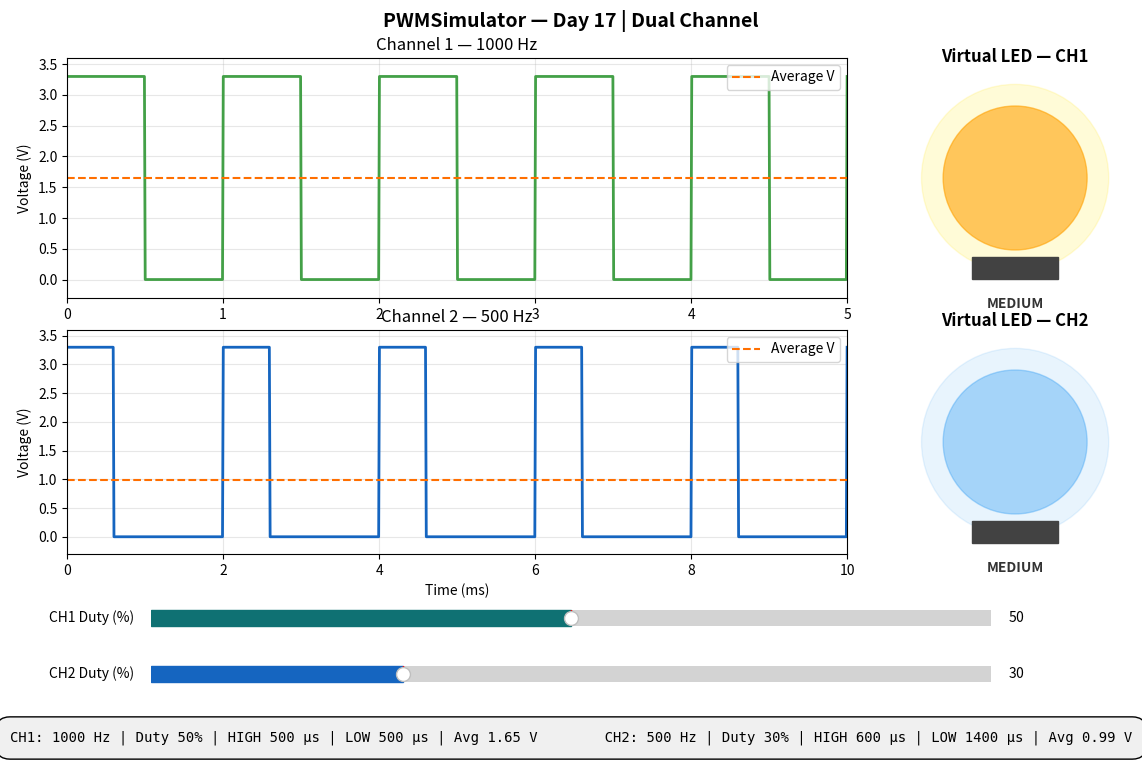

This chart was generated by the following Python code:
import numpy as np
import matplotlib.pyplot as plt
from matplotlib.widgets import Slider
from matplotlib.patches import Circle
 
# ============================================================
# PWM PARAMETERS
# ============================================================
VCC = 3.3
PWM_FREQ_1 = 1000   # Channel 1: 1 kHz — typical LED dimming
PWM_FREQ_2 = 500    # Channel 2: 500 Hz — slower, e.g. servo range
DISPLAY_CYCLES = 5
SAMPLE_POINTS = 1000
 
current_duty_1 = 50.0
current_duty_2 = 30.0
 
 
# ============================================================
# PWM WAVEFORM GENERATION
# ============================================================
def generate_pwm_wave(duty_percent, freq=PWM_FREQ_1, cycles=DISPLAY_CYCLES, points=SAMPLE_POINTS):
    period = 1.0 / freq
    total_time = cycles * period
    t = np.linspace(0, total_time, points)
    position_in_period = (t % period) / period
    duty_fraction = duty_percent / 100.0
    voltage = np.where(position_in_period < duty_fraction, VCC, 0.0)
    return t * 1000, voltage
 
 
def compute_average_voltage(duty_percent):
    return VCC * (duty_percent / 100.0)
 
 
# ============================================================
# PLOT SETUP
# ============================================================
fig = plt.figure(figsize=(12, 8))
fig.suptitle("PWMSimulator — Day 17 | Dual Channel", fontsize=14, fontweight='bold')
 
# --- Channel 1 waveform ---
ax_wave1 = plt.axes([0.08, 0.62, 0.65, 0.30])
ax_wave1.set_xlim(0, DISPLAY_CYCLES / PWM_FREQ_1 * 1000)
ax_wave1.set_ylim(-0.3, VCC + 0.3)
ax_wave1.set_ylabel("Voltage (V)")
ax_wave1.set_title(f"Channel 1 — {PWM_FREQ_1} Hz")
ax_wave1.grid(True, alpha=0.3)
 
wave1_line, = ax_wave1.plot([], [], color='#43a047', linewidth=2)
avg1_line = ax_wave1.axhline(y=VCC / 2, color='#ff6f00',
                              linestyle='--', linewidth=1.5, label='Average V')
ax_wave1.legend(loc='upper right')
 
# --- Channel 2 waveform ---
ax_wave2 = plt.axes([0.08, 0.30, 0.65, 0.28])
ax_wave2.set_xlim(0, DISPLAY_CYCLES / PWM_FREQ_2 * 1000)
ax_wave2.set_ylim(-0.3, VCC + 0.3)
ax_wave2.set_xlabel("Time (ms)")
ax_wave2.set_ylabel("Voltage (V)")
ax_wave2.set_title(f"Channel 2 — {PWM_FREQ_2} Hz")
ax_wave2.grid(True, alpha=0.3)
 
wave2_line, = ax_wave2.plot([], [], color='#1565c0', linewidth=2)
avg2_line = ax_wave2.axhline(y=VCC * 0.3, color='#ff6f00',
                              linestyle='--', linewidth=1.5, label='Average V')
ax_wave2.legend(loc='upper right')
 
# --- Virtual LED 1 ---
ax_led1 = plt.axes([0.78, 0.62, 0.18, 0.30])
ax_led1.set_xlim(-1.5, 1.5)
ax_led1.set_ylim(-1.5, 1.5)
ax_led1.set_aspect('equal')
ax_led1.axis('off')
ax_led1.set_title("Virtual LED — CH1", fontweight='bold')
 
led1_circle = Circle((0, 0), 1.0, color='#ffeb3b', alpha=0.5)
led1_glow   = Circle((0, 0), 1.3, color='#ffeb3b', alpha=0.2)
led1_base   = plt.Rectangle((-0.6, -1.4), 1.2, 0.3, color='#424242')
ax_led1.add_patch(led1_glow)
ax_led1.add_patch(led1_circle)
ax_led1.add_patch(led1_base)
info1_text = ax_led1.text(0, -1.8, "", ha='center', fontsize=10,
                           fontweight='bold', color='#333')
 
# --- Virtual LED 2 ---
ax_led2 = plt.axes([0.78, 0.30, 0.18, 0.28])
ax_led2.set_xlim(-1.5, 1.5)
ax_led2.set_ylim(-1.5, 1.5)
ax_led2.set_aspect('equal')
ax_led2.axis('off')
ax_led2.set_title("Virtual LED — CH2", fontweight='bold')
 
led2_circle = Circle((0, 0), 1.0, color='#42a5f5', alpha=0.3)
led2_glow   = Circle((0, 0), 1.3, color='#42a5f5', alpha=0.1)
led2_base   = plt.Rectangle((-0.6, -1.4), 1.2, 0.3, color='#424242')
ax_led2.add_patch(led2_glow)
ax_led2.add_patch(led2_circle)
ax_led2.add_patch(led2_base)
info2_text = ax_led2.text(0, -1.8, "", ha='center', fontsize=10,
                           fontweight='bold', color='#333')
 
# --- Sliders ---
slider1_ax = plt.axes([0.15, 0.20, 0.7, 0.04])
duty_slider1 = Slider(slider1_ax, "CH1 Duty (%)", 0, 100,
                      valinit=current_duty_1, valstep=1, color='#0f7173')
 
slider2_ax = plt.axes([0.15, 0.13, 0.7, 0.04])
duty_slider2 = Slider(slider2_ax, "CH2 Duty (%)", 0, 100,
                      valinit=current_duty_2, valstep=1, color='#1565c0')
 
# --- Stats panel ---
stats_ax = plt.axes([0.08, 0.03, 0.84, 0.08])
stats_ax.axis('off')
stats_text = stats_ax.text(
    0.5, 0.5, "",
    ha='center', va='center', fontsize=10,
    fontfamily='monospace',
    bbox=dict(boxstyle='round', facecolor='#f0f0f0', pad=1),
    transform=stats_ax.transAxes
)
 
 
# ============================================================
# UPDATE LOGIC
# ============================================================
def _led_state(brightness):
    if brightness == 0:   return "OFF"
    if brightness < 0.3:  return "DIM"
    if brightness < 0.7:  return "MEDIUM"
    return "BRIGHT"
 
def _led1_color(brightness):
    if brightness < 0.3:  return '#ef6c00'
    if brightness < 0.7:  return '#ffa000'
    return '#ffeb3b'
 
def update_display(duty1, duty2):
    t1, v1 = generate_pwm_wave(duty1, PWM_FREQ_1)
    wave1_line.set_data(t1, v1)
    avg_v1 = compute_average_voltage(duty1)
    avg1_line.set_ydata([avg_v1, avg_v1])
 
    t2, v2 = generate_pwm_wave(duty2, PWM_FREQ_2)
    wave2_line.set_data(t2, v2)
    avg_v2 = compute_average_voltage(duty2)
    avg2_line.set_ydata([avg_v2, avg_v2])
 
    b1 = duty1 / 100.0
    led1_circle.set_alpha(0.15 + b1 * 0.85)
    led1_glow.set_alpha(b1 * 0.4)
    led1_circle.set_color(_led1_color(b1))
    info1_text.set_text(_led_state(b1))
 
    b2 = duty2 / 100.0
    led2_circle.set_alpha(0.15 + b2 * 0.85)
    led2_glow.set_alpha(b2 * 0.4)
    info2_text.set_text(_led_state(b2))
 
    p1_us = 1e6 / PWM_FREQ_1
    p2_us = 1e6 / PWM_FREQ_2
    stats = (
        f"CH1: {PWM_FREQ_1} Hz | Duty {duty1:.0f}% | "
        f"HIGH {p1_us * b1:.0f} µs | LOW {p1_us * (1-b1):.0f} µs | Avg {avg_v1:.2f} V        "
        f"CH2: {PWM_FREQ_2} Hz | Duty {duty2:.0f}% | "
        f"HIGH {p2_us * b2:.0f} µs | LOW {p2_us * (1-b2):.0f} µs | Avg {avg_v2:.2f} V"
    )
    stats_text.set_text(stats)
    fig.canvas.draw_idle()
 
 
def on_slider1(val):
    global current_duty_1
    current_duty_1 = val
    update_display(current_duty_1, current_duty_2)
 
def on_slider2(val):
    global current_duty_2
    current_duty_2 = val
    update_display(current_duty_1, current_duty_2)
 
 
duty_slider1.on_changed(on_slider1)
duty_slider2.on_changed(on_slider2)
 
update_display(current_duty_1, current_duty_2)
 
 
# ============================================================
# RUN
# ============================================================
print("\n" + "=" * 55)
print(" 💡 PWMSimulator — Day 17 | Dual Channel")
print("=" * 55)
print()
print(" CH1 slider → 1000 Hz channel")
print(" CH2 slider →  500 Hz channel")
print()
print(" Hardware fact: your CPU does this at ~10,000,000 Hz")
print(" using nothing but a digital output pin.")
print()
print(" Close the plot window to quit.")
print()
 
plt.show()
